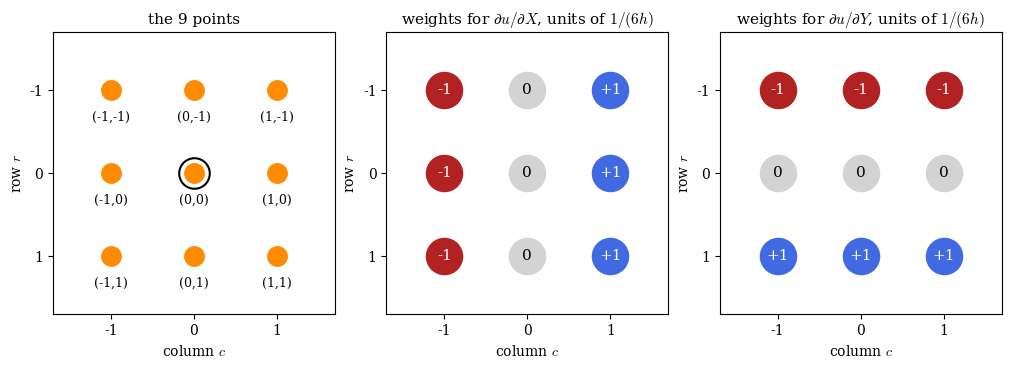

Source code (Python):
"""3x3 least-squares window: the 9 points and the weight of each point in
du/dX and du/dY.
"""

import matplotlib.pyplot as plt
import numpy as np

c, r = np.meshgrid([-1, 0, 1], [-1, 0, 1])
c, r = c.ravel(), r.ravel()

plt.rcParams.update({"font.family": "serif", "mathtext.fontset": "cm"})

fig, axes = plt.subplots(1, 3, figsize=(10, 3.6), constrained_layout=True)
titles = [
    "the 9 points",
    r"weights for $\partial u / \partial X$, units of $1/(6h)$",
    r"weights for $\partial u / \partial Y$, units of $1/(6h)$",
]
for ax, title, weights in zip(
    axes, titles, [None, c.reshape(3, 3), r.reshape(3, 3)], strict=True
):
    for k in range(9):
        if weights is None:
            ax.plot(c[k], r[k], "o", color="darkorange", ms=14)
            ax.annotate(
                f"({c[k]},{r[k]})",
                (c[k], r[k]),
                textcoords="offset points",
                xytext=(0, -22),
                ha="center",
                fontsize=9,
            )
        else:
            w = weights[r[k] + 1, c[k] + 1]
            color = "royalblue" if w > 0 else "firebrick" if w < 0 else "lightgray"
            ax.plot(c[k], r[k], "o", color=color, ms=26)
            ax.text(
                c[k],
                r[k],
                f"{w:+d}" if w else "0",
                ha="center",
                va="center",
                color="white" if w else "black",
                fontsize=11,
            )
    ax.set_xlim(-1.7, 1.7)
    ax.set_ylim(1.7, -1.7)
    ax.set_aspect("equal")
    ax.set_xticks([-1, 0, 1])
    ax.set_yticks([-1, 0, 1])
    ax.set_xlabel(r"column $c$")
    ax.set_ylabel(r"row $r$")
    ax.set_title(title, fontsize=11)
axes[0].plot(0, 0, "o", mfc="none", mec="black", ms=22, mew=1.5)
fig.savefig("strain_window_3x3_layout.png", dpi=300)
